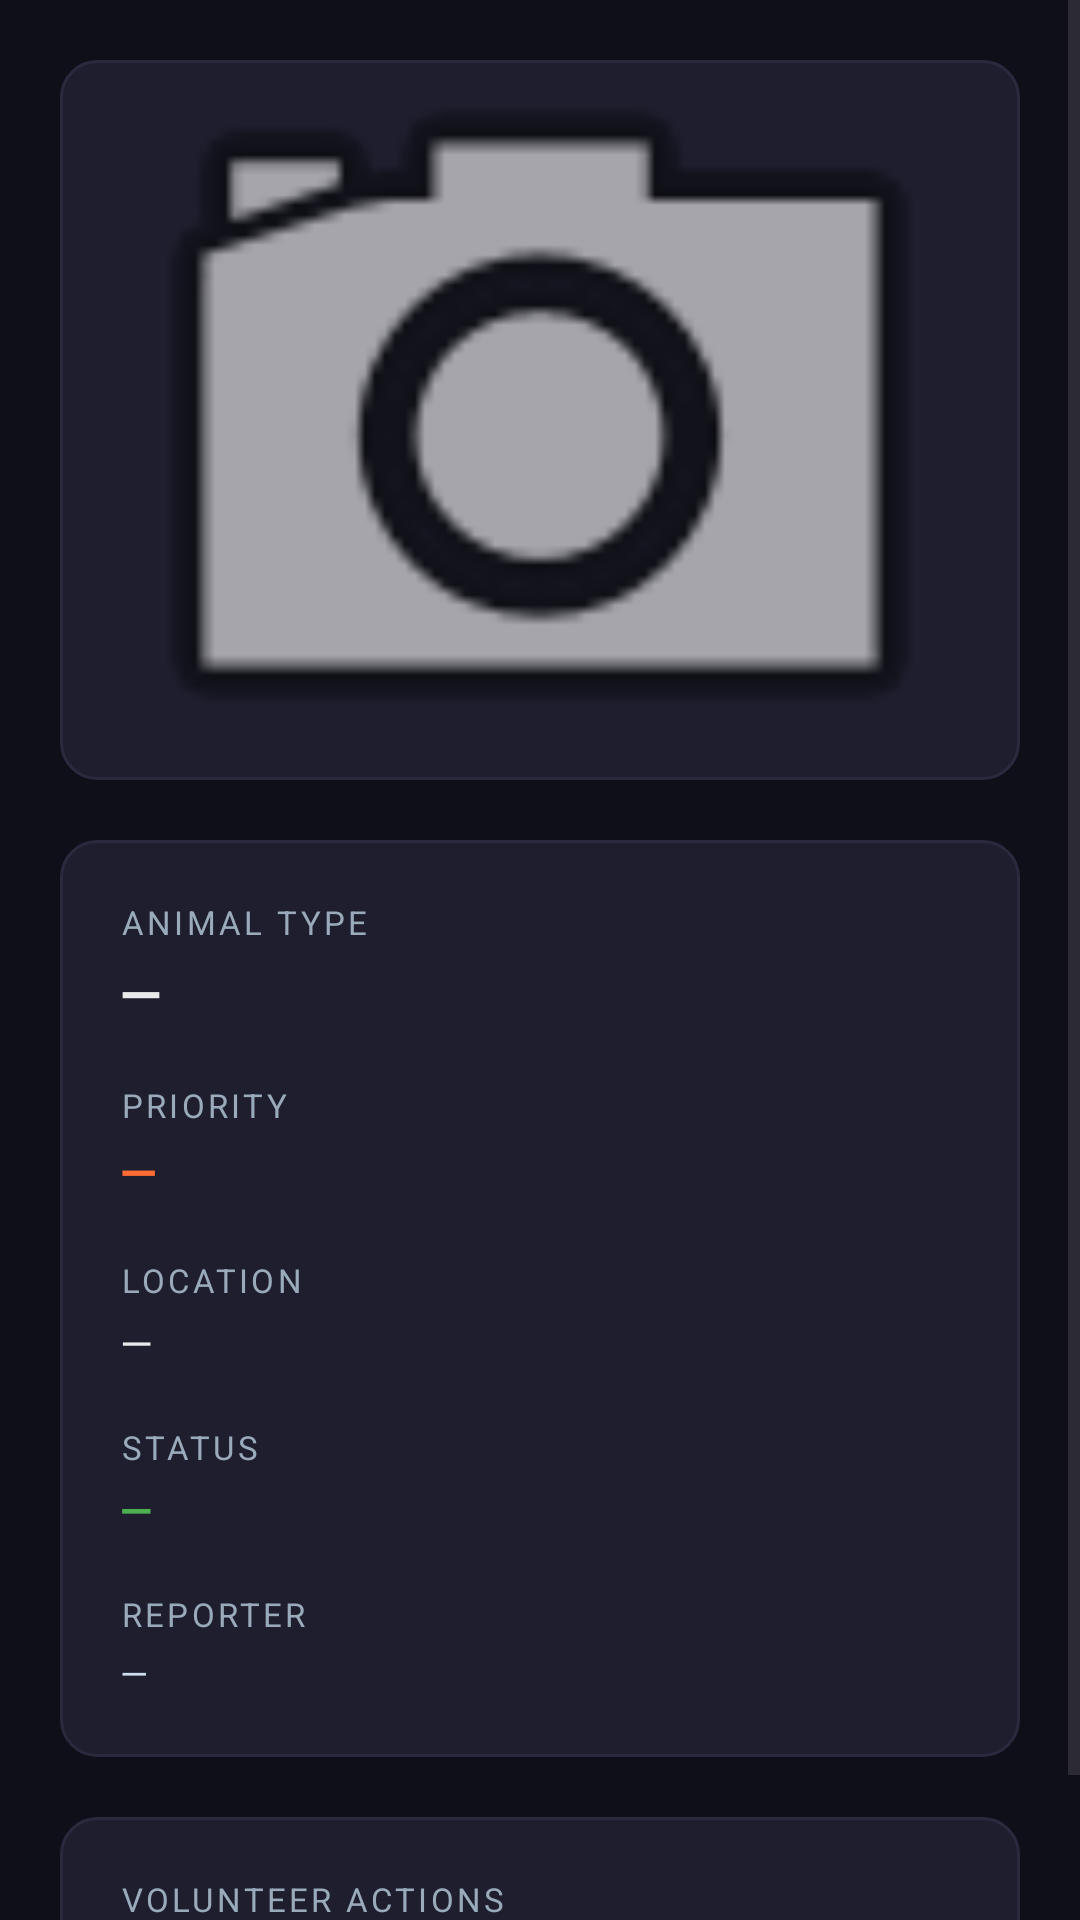

Write the Android layout XML for this screen, with the resource values it uses.
<!-- AndroidManifest.xml: application theme Theme.PawALert -->
<!-- res/layout/activity_report_detail.xml -->
<?xml version="1.0" encoding="utf-8"?>
<ScrollView
    xmlns:android="http://schemas.android.com/apk/res/android"
    android:layout_width="match_parent"
    android:layout_height="match_parent"
    android:background="#0F0F1A"
    android:fillViewport="true">

    <LinearLayout
        android:layout_width="match_parent"
        android:layout_height="wrap_content"
        android:orientation="vertical"
        android:padding="20dp">

        
        <ImageView
            android:id="@+id/iv_detail_image"
            android:layout_width="match_parent"
            android:layout_height="240dp"
            android:scaleType="centerCrop"
            android:background="@drawable/card_background"
            android:src="@android:drawable/ic_menu_camera"
            android:contentDescription="Report image"
            android:layout_marginBottom="20dp"/>

        
        <LinearLayout
            android:layout_width="match_parent"
            android:layout_height="wrap_content"
            android:orientation="vertical"
            android:background="@drawable/card_background"
            android:padding="20dp">

            
            <TextView
                android:layout_width="wrap_content"
                android:layout_height="wrap_content"
                android:text="ANIMAL TYPE"
                android:textColor="#99AABB"
                android:textSize="11sp"
                android:textAllCaps="true"
                android:letterSpacing="0.1"
                android:layout_marginBottom="4dp"/>

            <TextView
                android:id="@+id/tv_detail_animal_type"
                android:layout_width="wrap_content"
                android:layout_height="wrap_content"
                android:text="—"
                android:textColor="#EAEAEA"
                android:textSize="18sp"
                android:textStyle="bold"
                android:layout_marginBottom="18dp"/>

            
            <TextView
                android:layout_width="wrap_content"
                android:layout_height="wrap_content"
                android:text="PRIORITY"
                android:textColor="#99AABB"
                android:textSize="11sp"
                android:textAllCaps="true"
                android:letterSpacing="0.1"
                android:layout_marginBottom="4dp"/>

            <TextView
                android:id="@+id/tv_detail_priority"
                android:layout_width="wrap_content"
                android:layout_height="wrap_content"
                android:text="—"
                android:textColor="#FF6B35"
                android:textSize="16sp"
                android:textStyle="bold"
                android:layout_marginBottom="18dp"/>

            
            <TextView
                android:layout_width="wrap_content"
                android:layout_height="wrap_content"
                android:text="LOCATION"
                android:textColor="#99AABB"
                android:textSize="11sp"
                android:textAllCaps="true"
                android:letterSpacing="0.1"
                android:layout_marginBottom="4dp"/>

            <TextView
                android:id="@+id/tv_detail_location"
                android:layout_width="wrap_content"
                android:layout_height="wrap_content"
                android:text="—"
                android:textColor="#EAEAEA"
                android:textSize="14sp"
                android:layout_marginBottom="18dp"/>

            
            <TextView
                android:layout_width="wrap_content"
                android:layout_height="wrap_content"
                android:text="STATUS"
                android:textColor="#99AABB"
                android:textSize="11sp"
                android:textAllCaps="true"
                android:letterSpacing="0.1"
                android:layout_marginBottom="4dp"/>

            <TextView
                android:id="@+id/tv_detail_status"
                android:layout_width="wrap_content"
                android:layout_height="wrap_content"
                android:text="—"
                android:textColor="#4CAF50"
                android:textSize="14sp"
                android:textStyle="bold"
                android:layout_marginBottom="18dp"/>

            
            <TextView
                android:layout_width="wrap_content"
                android:layout_height="wrap_content"
                android:text="REPORTER"
                android:textColor="#99AABB"
                android:textSize="11sp"
                android:textAllCaps="true"
                android:letterSpacing="0.1"
                android:layout_marginBottom="4dp"/>

            <TextView
                android:id="@+id/tv_detail_created_by"
                android:layout_width="wrap_content"
                android:layout_height="wrap_content"
                android:text="—"
                android:textColor="#CCDDEE"
                android:textSize="12sp"/>

        </LinearLayout>

        
        <LinearLayout
            android:id="@+id/ll_rejection_section"
            android:layout_width="match_parent"
            android:layout_height="wrap_content"
            android:orientation="vertical"
            android:layout_marginTop="20dp"
            android:background="@drawable/card_background"
            android:backgroundTint="#2FFF3333"
            android:padding="20dp"
            android:visibility="gone">

            <TextView
                android:layout_width="wrap_content"
                android:layout_height="wrap_content"
                android:text="REJECTION REASON"
                android:textColor="#FF9999"
                android:textSize="11sp"
                android:textAllCaps="true"
                android:letterSpacing="0.1"
                android:layout_marginBottom="8dp"/>

            <TextView
                android:id="@+id/tv_rejection_reason"
                android:layout_width="match_parent"
                android:layout_height="wrap_content"
                android:text="—"
                android:textColor="#FFFFFF"
                android:textSize="14sp"
                android:textStyle="italic"/>
        </LinearLayout>

        
        <LinearLayout
            android:id="@+id/ll_volunteer_actions"
            android:layout_width="match_parent"
            android:layout_height="wrap_content"
            android:orientation="vertical"
            android:layout_marginTop="20dp"
            android:background="@drawable/card_background"
            android:padding="20dp"
            android:visibility="visible">

            <TextView
                android:layout_width="wrap_content"
                android:layout_height="wrap_content"
                android:text="VOLUNTEER ACTIONS"
                android:textColor="#99AABB"
                android:textSize="11sp"
                android:textAllCaps="true"
                android:letterSpacing="0.1"
                android:layout_marginBottom="12dp"/>

            <Button
                android:id="@+id/btn_mark_in_progress"
                android:layout_width="match_parent"
                android:layout_height="wrap_content"
                android:layout_marginBottom="8dp"
                android:backgroundTint="#2196F3"
                android:text="Mark Status as In Progress"
                android:textColor="#FFFFFF"
                android:visibility="gone"/>

            <LinearLayout
                android:id="@+id/ll_resolve_section"
                android:layout_width="match_parent"
                android:layout_height="wrap_content"
                android:orientation="vertical"
                android:visibility="gone">

                <ImageView
                    android:id="@+id/iv_proof_image"
                    android:layout_width="match_parent"
                    android:layout_height="180dp"
                    android:scaleType="centerCrop"
                    android:src="@android:drawable/ic_menu_camera"
                    android:layout_marginBottom="12dp"/>

                <EditText
                    android:id="@+id/etRescueDescription"
                    android:layout_width="match_parent"
                    android:layout_height="120dp"
                    android:layout_marginBottom="16dp"
                    android:background="@drawable/input_background"
                    android:gravity="top"
                    android:hint="Describe what actions you took to rescue the animal"
                    android:inputType="textMultiLine"
                    android:padding="12dp"
                    android:textColor="#FFFFFF"
                    android:textColorHint="#99AABB"
                    android:textSize="14sp" />

                <Button
                    android:id="@+id/btn_upload_proof"
                    android:layout_width="match_parent"
                    android:layout_height="wrap_content"
                    android:layout_marginBottom="8dp"
                    android:text="Select/Capture Proof Image"
                    android:textColor="#FFFFFF" />

                <Button
                    android:id="@+id/btn_request_resolution"
                    android:layout_width="match_parent"
                    android:layout_height="wrap_content"
                    android:backgroundTint="#4CAF50"
                    android:text="Request Resolution Approval"
                    android:textColor="#FFFFFF" />
            </LinearLayout>

        </LinearLayout>

    </LinearLayout>
</ScrollView>
<!-- resources referenced by this layout -->
<resources>
  <!-- drawable card_background (drawable) -->
  <?xml version="1.0" encoding="utf-8"?>
  <shape xmlns:android="http://schemas.android.com/apk/res/android"
      android:shape="rectangle">
      <solid android:color="#1E1E2E"/>
      <corners android:radius="12dp"/>
      <stroke
          android:width="1dp"
          android:color="#2A2A3E"/>
  </shape>
  <!-- drawable input_background (drawable) -->
  <?xml version="1.0" encoding="utf-8"?>
  <shape xmlns:android="http://schemas.android.com/apk/res/android"
      android:shape="rectangle">
      <solid android:color="#1E1E2E"/>
      <corners android:radius="10dp"/>
      <stroke
          android:width="1dp"
          android:color="#3A3A5E"/>
  </shape>
  <style name="Theme.PawALert" parent="Base.Theme.PawALert" />
  <style name="Base.Theme.PawALert" parent="Theme.Material3.DayNight.NoActionBar">
          
          
      </style>
</resources>
